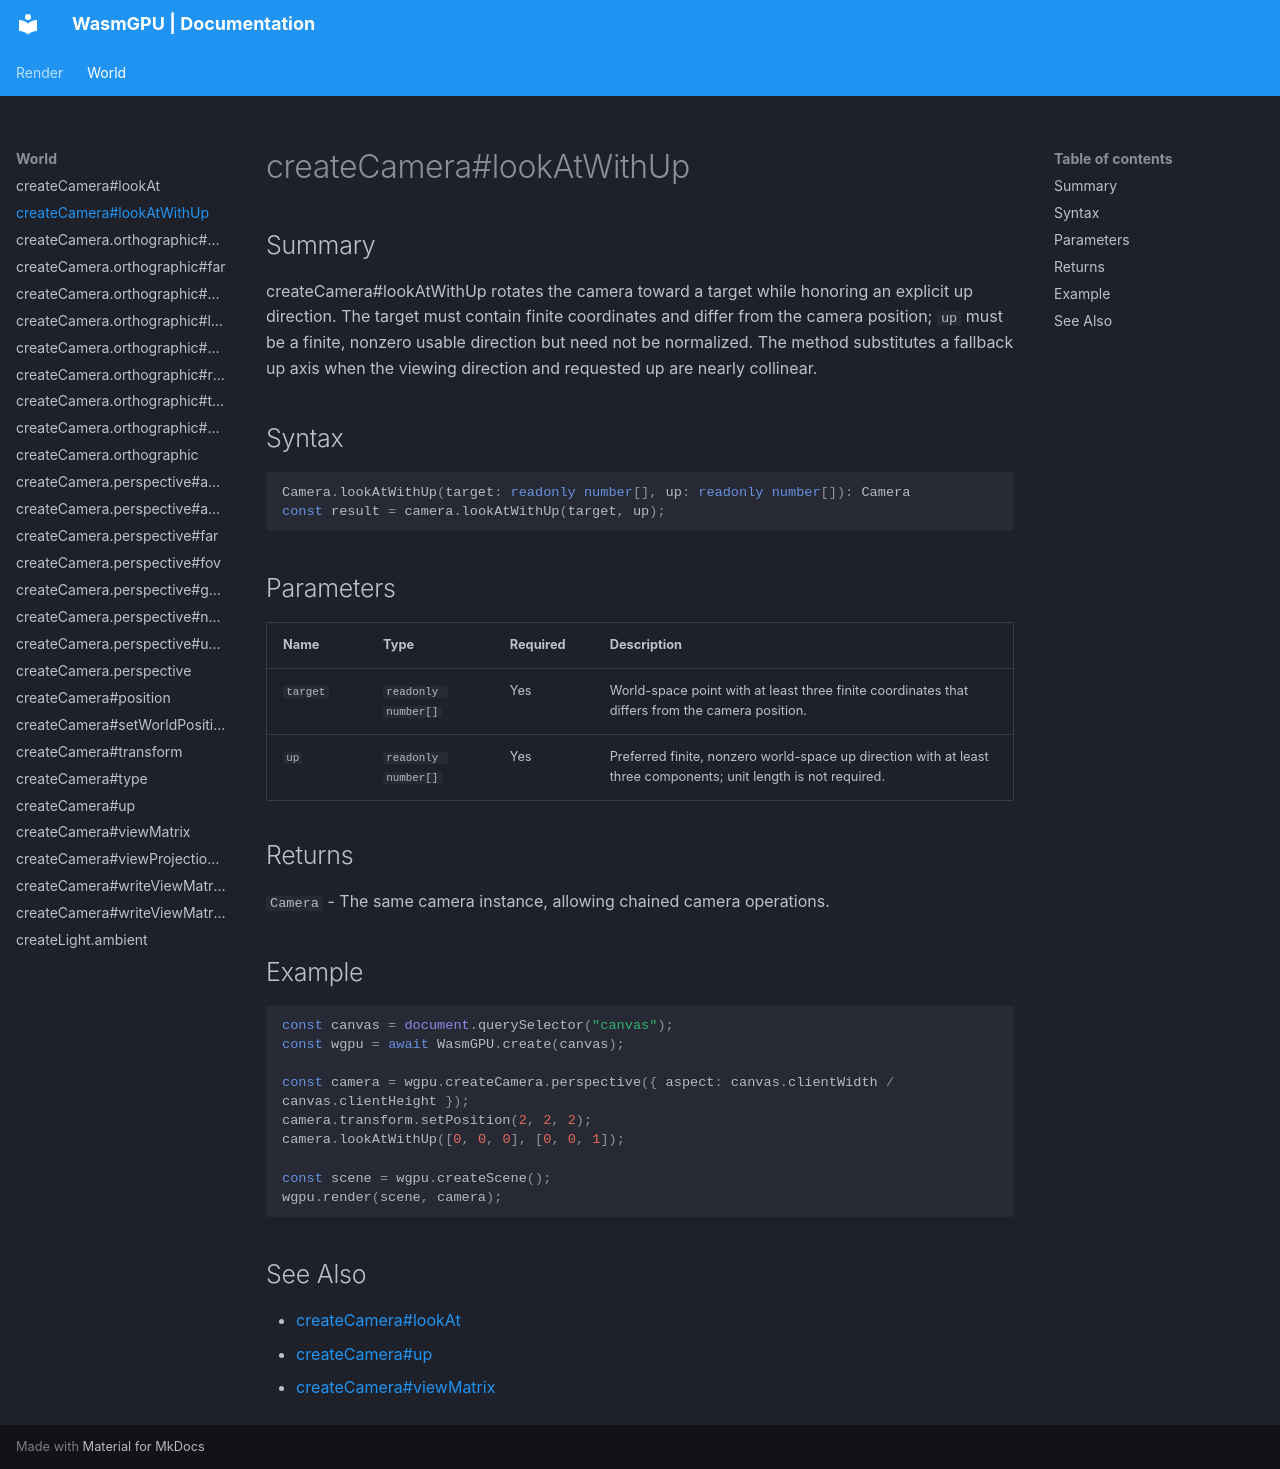

repository: Zushah/WasmGPU · page: world/createcamera-lookatwithup/index.html · generator: mkdocs

# createCamera#lookAtWithUp

## Summary
createCamera#lookAtWithUp rotates the camera toward a target while honoring an explicit up direction. The target must contain finite coordinates and differ from the camera position; `up` must be a finite, nonzero usable direction but need not be normalized. The method substitutes a fallback up axis when the viewing direction and requested up are nearly collinear.

## Syntax
```ts
Camera.lookAtWithUp(target: readonly number[], up: readonly number[]): Camera
const result = camera.lookAtWithUp(target, up);
```

## Parameters
| Name | Type | Required | Description |
| --- | --- | --- | --- |
| `target` | `readonly number[]` | Yes | World-space point with at least three finite coordinates that differs from the camera position. |
| `up` | `readonly number[]` | Yes | Preferred finite, nonzero world-space up direction with at least three components; unit length is not required. |

## Returns
`Camera` - The same camera instance, allowing chained camera operations.

## Example
```js
const canvas = document.querySelector("canvas");
const wgpu = await WasmGPU.create(canvas);

const camera = wgpu.createCamera.perspective({ aspect: canvas.clientWidth / canvas.clientHeight });
camera.transform.setPosition(2, 2, 2);
camera.lookAtWithUp([0, 0, 0], [0, 0, 1]);

const scene = wgpu.createScene();
wgpu.render(scene, camera);
```

## See Also
- [createCamera#lookAt](./createcamera-lookat.md)
- [createCamera#up](./createcamera-up.md)
- [createCamera#viewMatrix](./createcamera-viewmatrix.md)
